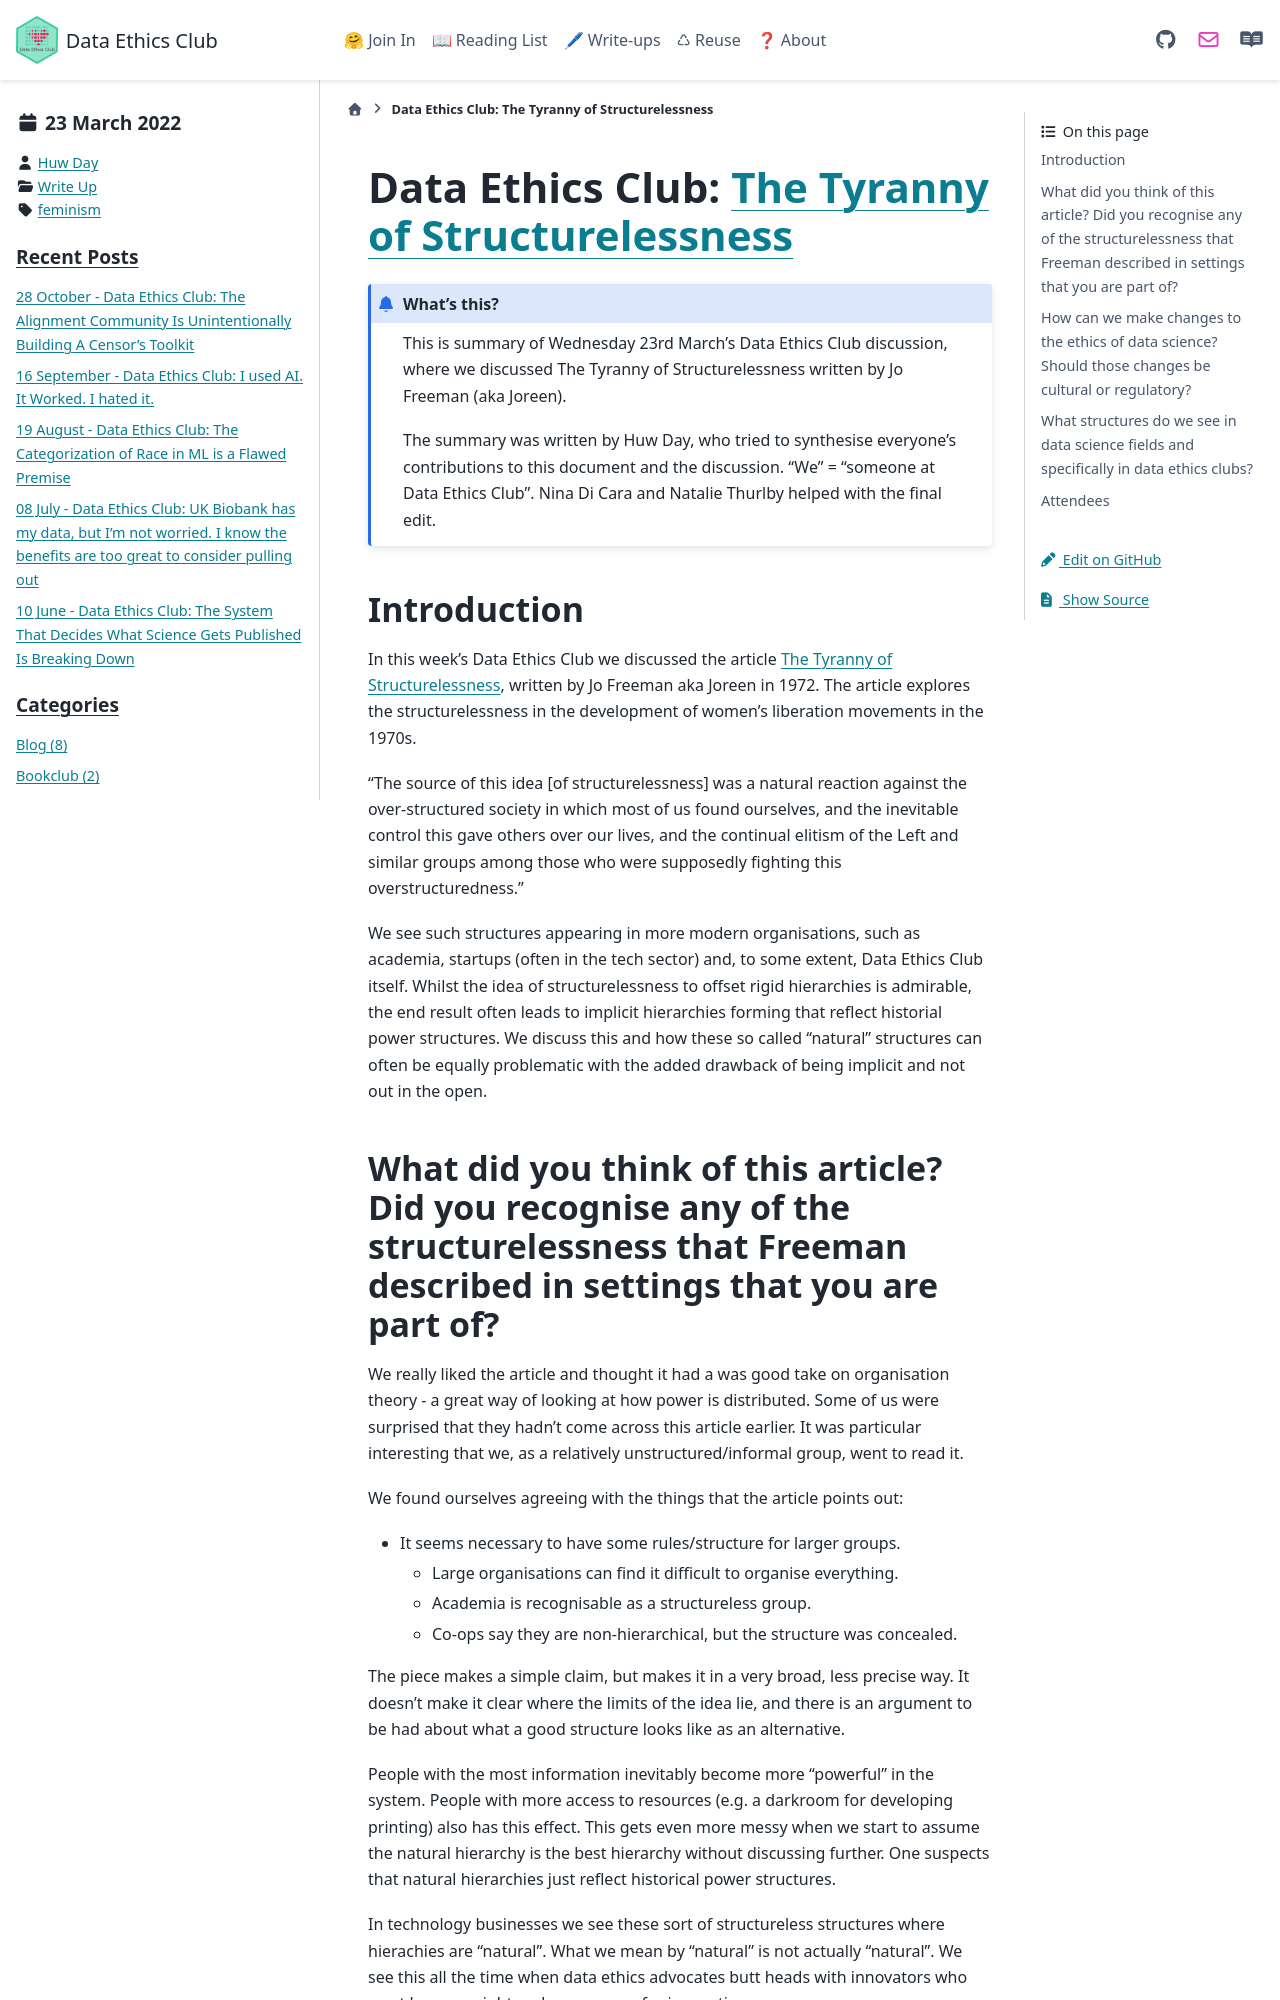

repository: very-good-science/data-ethics-club · page: write_ups/2022-03-23_writeup.html · generator: sphinx

---
blogpost: true
date: March 23, 2022
author: Huw Day
category: Write Up
tags: feminism
---

# Data Ethics Club: [The Tyranny of Structurelessness](https://www.jofreeman.com/joreen/tyranny.htm)
<!--Please don't edit the info panel below-->

```{admonition} What's this? 
This is summary of Wednesday 23rd March's Data Ethics Club discussion, where we discussed The Tyranny of Structurelessness written by Jo Freeman (aka Joreen).

The summary was written by Huw Day, who tried to synthesise everyone's contributions to this document and the discussion. "We" = "someone at Data Ethics Club". 
Nina Di Cara and Natalie Thurlby helped with the final edit.

```

## Introduction

In this week's Data Ethics Club we discussed the article [The Tyranny of Structurelessness](jofreeman.com/joreen/tyranny.htm), written by Jo Freeman aka Joreen in 1972. The article explores the structurelessness in the development of women's liberation movements in the 1970s. 

"The source of this idea [of structurelessness] was a natural reaction against the over-structured society in which most of us found ourselves, and the inevitable control this gave others over our lives, and the continual elitism of the Left and similar groups among those who were supposedly fighting this overstructuredness."

We see such structures appearing in more modern organisations, such as academia, startups (often in the tech sector) and, to some extent, Data Ethics Club itself. Whilst the idea of structurelessness to offset rigid hierarchies is admirable, the end result often leads to implicit hierarchies forming that reflect historial power structures. We discuss this and how these so called "natural" structures can often be equally problematic with the added drawback of being implicit and not out in the open.
